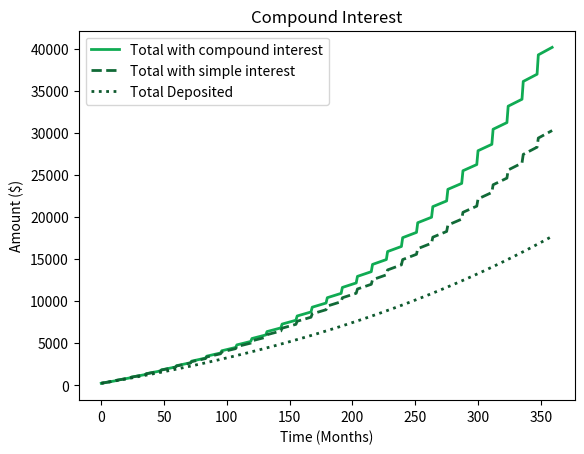

Recreate this plot in Python.
import matplotlib.pyplot as plt


class Grapher:
    def __init__(self, apr: float):
        self.apr = apr

    def compound(self, years: int, start_amount: float = 0, monthly_deposit: float = 0, deposit_increase: float = 0):
        # Set Arrays
        x, y, y2, y3 = [], [], [], []

        deposited, tot = start_amount, start_amount
        earnings = 0
        for i in range(0, years):
            monthly_deposit = monthly_deposit * deposit_increase
            tot = tot * self.apr
            earnings += (deposited * self.apr) - deposited
            for j in range(0, 12):
                tot += monthly_deposit
                deposited += monthly_deposit

                # Add dates
                x.append(i * 12 + j)
                # x2.append(i * 12 + j)
                # x3.append(i * 12 + j)

                # Add amounts
                y.append(tot)
                y2.append(deposited)
                y3.append(earnings + deposited)
        self.generate_graph(x, y, y2, y3, "Compound Interest")
        print(round(tot, 2))
        print(deposited)

    def generate_graph(self, x, y, y2, y3, title):
        plt.plot(x, y, label="Total with compound interest", linestyle='-', linewidth=2, color='#10ab53')
        plt.plot(x, y3, label="Total with simple interest", linestyle="--", linewidth=2, color='#116a37')
        plt.plot(x, y2, label="Total Deposited", linestyle=":", linewidth=2, color='#0e592e')
        plt.xlabel("Time (Months)")
        plt.ylabel("Amount ($)")
        plt.title(title)
        plt.legend()
        plt.show()


interest = Grapher(apr=1.06)
interest.compound(years=30, monthly_deposit=25, start_amount=200, deposit_increase=1.04)
